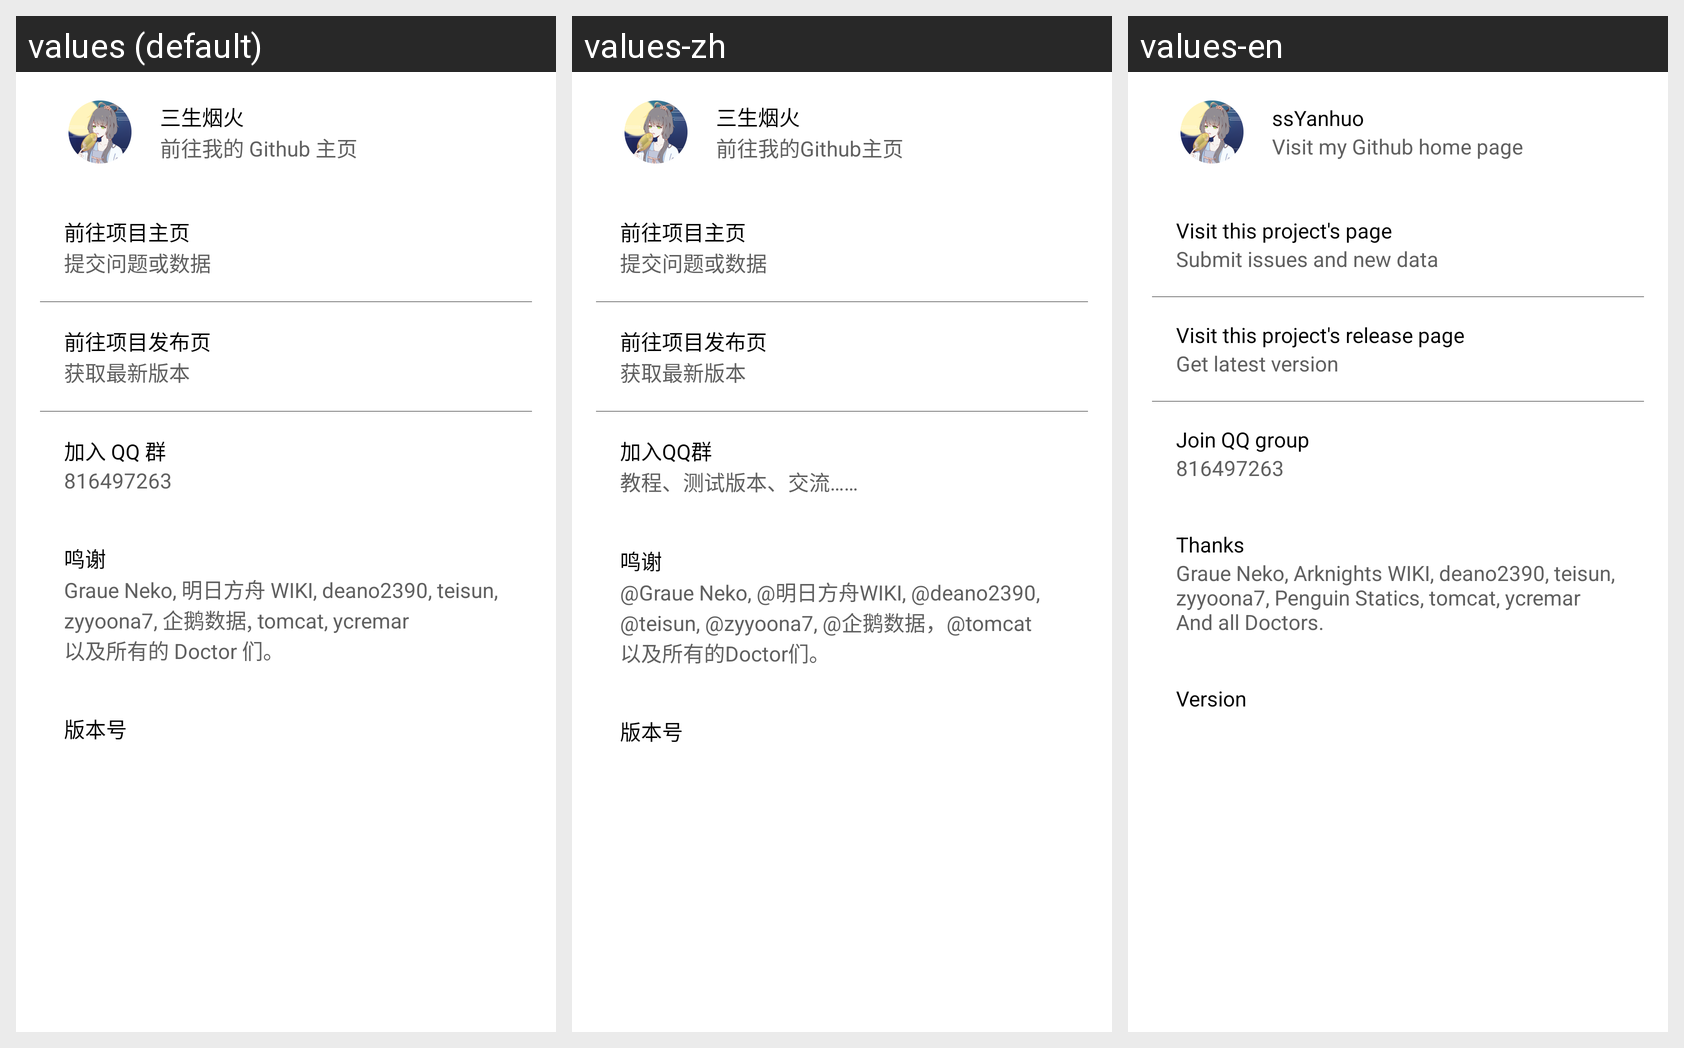

This grid shows one Android layout under several languages. Give, for every string resource on the screen, its name, the default text and each shown locale's text.
Android screen res/layout/content_about.xml rendered under 3 locales, left to right: values (default), values-zh, values-en. Device: Nexus 5 (rendered at 1080×1920; each locale shown at half size, 540×960, under a caption strip naming it); theme AppTheme.Default.
Strings drawn on this screen, with the default value and each locale's value (text and hints the layout hard-codes, and strings that could not be matched under every locale, appear in the picture but are not listed):

author_name
  values: 三生烟火
  values-zh: 三生烟火
  values-en: ssYanhuo

go_github
  values: 前往我的 Github 主页
  values-zh: 前往我的Github主页
  values-en: Visit my Github home page

go_project
  values: 前往项目主页
  values-zh: 前往项目主页
  values-en: Visit this project's page

go_project_desc
  values: 提交问题或数据
  values-zh: 提交问题或数据
  values-en: Submit issues and new data

go_release
  values: 前往项目发布页
  values-zh: 前往项目发布页
  values-en: Visit this project's release page

go_release_desc
  values: 获取最新版本
  values-zh: 获取最新版本
  values-en: Get latest version

go_qq
  values: 加入 QQ 群
  values-zh: 加入QQ群
  values-en: Join QQ group

go_qq_desc
  values: 816497263
  values-zh: 教程、测试版本、交流……
  values-en: 816497263  [not translated; the default value is used]

about_thanks
  values: 鸣谢
  values-zh: 鸣谢
  values-en: Thanks

about_thanks_list
  values: Graue Neko, 明日方舟 WIKI, deano2390, teisun, zyyoona7, 企鹅数据, tomcat, ycremar
      以及所有的 Doctor 们。
  values-zh: @Graue Neko, @明日方舟WIKI, @deano2390, @teisun, @zyyoona7, @企鹅数据，@tomcat
      以及所有的Doctor们。
  values-en: Graue Neko, Arknights WIKI, deano2390, teisun, zyyoona7, Penguin Statics, tomcat, ycremar
      And all Doctors.

about_version
  values: 版本号
  values-zh: 版本号
  values-en: Version
